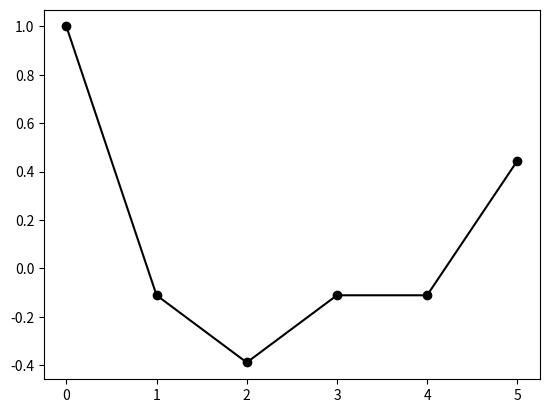

Write the Python code that produced this figure.
import matplotlib.pyplot as plt

# Here are the three microstates for which you are to 
# compute the average correlation function
microstate1 = [1,-1,1,1,-1,1,1,1,-1,-1]
microstate2 = [-1,1,1,1,-1,-1,1,1,1,-1]
microstate3 = [-1,1,1,1,-1,1,1,-1,1,-1]

rvalues, correlation = [0,1,2,3,4,5], 6*[0]
average = ( sum(microstate1)/len(microstate1) + sum(microstate2) / len(microstate2) + sum(microstate3) / len(microstate3) ) / 3
# Your code to calculate the average correlation function 
# for the three microstates above goes here.
for i in range(6) :
  var, cov = 0, 0 
  for j in range(len(microstate1)) : 
    var = var + (microstate1[j] - average)*(microstate1[j] - average)
    var = var + (microstate2[j] - average)*(microstate2[j] - average)
    var = var + (microstate3[j] - average)*(microstate3[j] - average)
    cov = cov + (microstate1[j] - average)*(microstate1[(j+i)%len(microstate1)] - average)
    cov = cov + (microstate2[j] - average)*(microstate2[(j+i)%len(microstate1)] - average)
    cov = cov + (microstate3[j] - average)*(microstate3[(j+i)%len(microstate1)] - average)
  correlation[i] = cov / var 


# This plots the final correlation function you obtain
plt.plot( rvalues, correlation, 'ko')
plt.plot( rvalues, correlation, 'k-')
plt.savefig("correlation_function.png")
